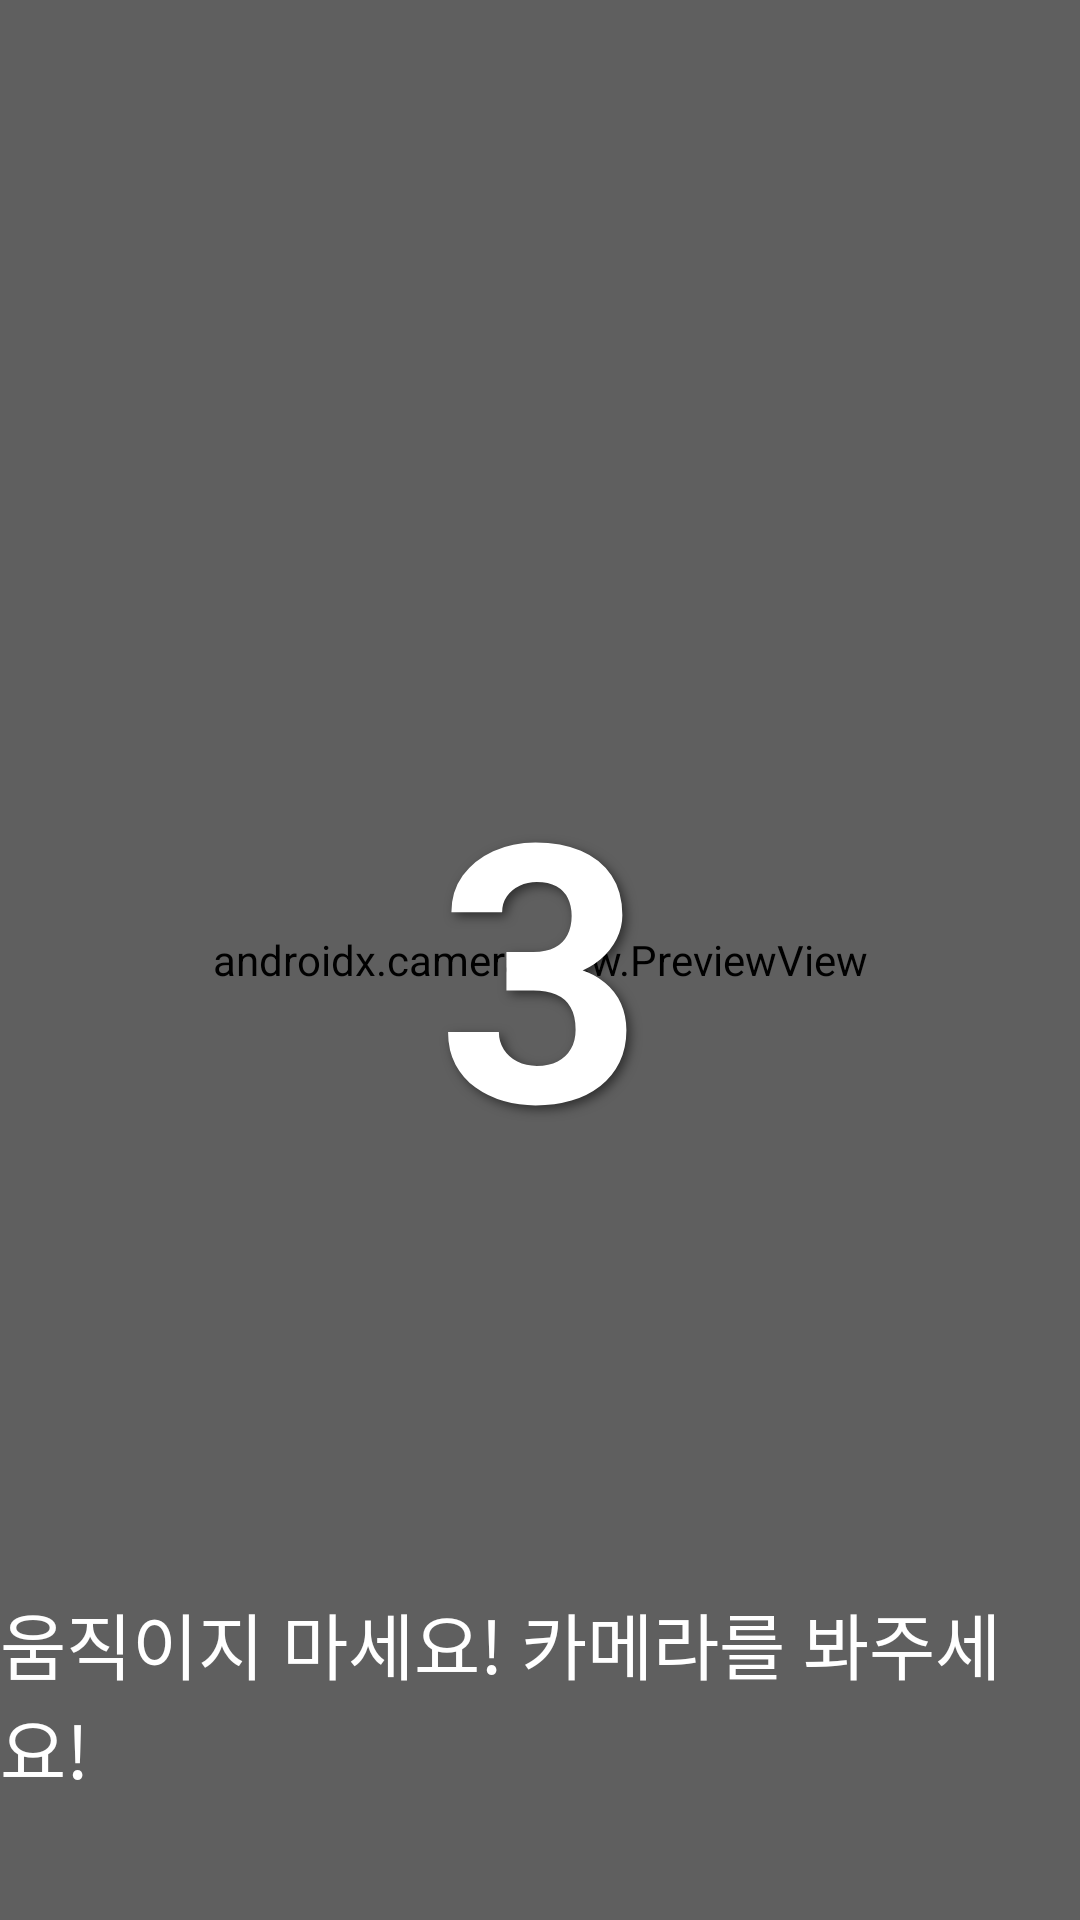

This screen was rendered from an Android layout file. Write that file and the resources it references.
<!-- AndroidManifest.xml: application theme Theme.TemiApplication -->
<!-- res/layout/activity_photo.xml -->
<?xml version="1.0" encoding="utf-8"?>
<androidx.constraintlayout.widget.ConstraintLayout xmlns:android="http://schemas.android.com/apk/res/android"
    xmlns:app="http://schemas.android.com/apk/res-auto"
    android:layout_width="match_parent"
    android:layout_height="match_parent"
    android:background="@color/black">

    <androidx.camera.view.PreviewView
        android:id="@+id/viewFinder"
        android:layout_width="match_parent"
        android:layout_height="match_parent" />

    <View
        android:layout_width="match_parent"
        android:layout_height="match_parent"
        android:background="#40000000" />

    <TextView
        android:id="@+id/text_countdown"
        android:layout_width="wrap_content"
        android:layout_height="wrap_content"
        android:textColor="@color/white"
        android:textSize="120sp"
        android:textStyle="bold"
        android:shadowColor="#80000000"
        android:shadowDx="4"
        android:shadowDy="4"
        android:shadowRadius="8"
        app:layout_constraintBottom_toBottomOf="parent"
        app:layout_constraintEnd_toEndOf="parent"
        app:layout_constraintStart_toStartOf="parent"
        app:layout_constraintTop_toTopOf="parent"
        android:text="3" />

    <TextView
        android:id="@+id/text_photo_guide"
        android:layout_width="wrap_content"
        android:layout_height="wrap_content"
        android:layout_marginBottom="40dp"
        android:text="움직이지 마세요! 카메라를 봐주세요!"
        android:textColor="@color/white"
        android:textSize="24sp"
        app:layout_constraintBottom_toBottomOf="parent"
        app:layout_constraintEnd_toEndOf="parent"
        app:layout_constraintStart_toStartOf="parent" />

</androidx.constraintlayout.widget.ConstraintLayout>
<!-- resources referenced by this layout -->
<resources>
  <color name="black">#FF000000</color>
  <color name="white">#FFFFFFFF</color>
  <style name="Theme.TemiApplication" parent="Theme.AppCompat.Light.NoActionBar">
          <item name="colorPrimary">@color/button_primary</item>
          <item name="colorPrimaryVariant">@color/kid_blue</item>
          <item name="colorOnPrimary">@color/white</item>
          <item name="colorSecondary">@color/kid_yellow</item>
          <item name="colorSecondaryVariant">@color/kid_orange</item>
          <item name="colorOnSecondary">@color/text_primary</item>
          <item name="android:windowLightStatusBar" tools:targetApi="m">true</item>
          <item name="android:statusBarColor" tools:targetApi="l">@color/bg_top</item>
          <item name="android:navigationBarColor" tools:targetApi="l">@color/bg_bottom</item>
      </style>
  <color name="button_primary">#FF2EA8FF</color>
  <color name="kid_blue">#FF2EA8FF</color>
  <color name="kid_yellow">#FFFFC928</color>
  <color name="kid_orange">#FFFF9D25</color>
  <color name="text_primary">#FF24304A</color>
  <color name="bg_top">#FFEAF3FF</color>
  <color name="bg_bottom">#FFFFECF4</color>
</resources>
